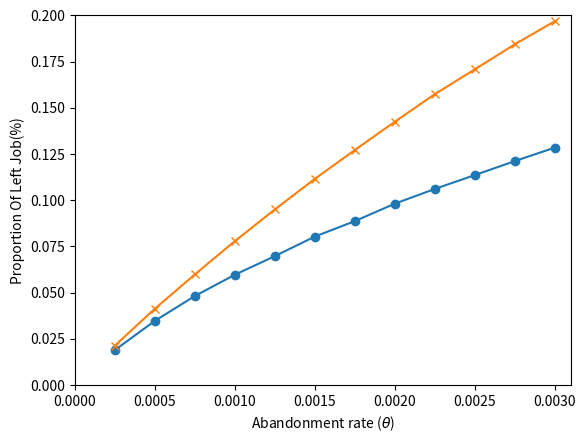

Reproduce this figure in Python. (Note: this script raises an exception after producing the figure.)
import matplotlib.pyplot as plt

theta = [2.5E-4, 5.0E-4, 7.5E-4, 0.001, 0.00125, 0.0015, 0.00175, 0.002, 0.00225, 0.0025, 0.00275, 0.003]
#mean_waitting_time_nomiddle_hostnum_500_queuecapacity_500 = [86.40872419266348, 83.74202126646135, 81.46927718136614, 79.41261105601559, 77.44570610704021, 75.65480456391901, 74.20546364875426, 72.80556921049242, 71.37566445368259, 70.06870656318637, 68.75819061650037, 67.72179636855678]
#mean_waitting_time_hostnum_500_queuecapacity_500= [75.68821445611907, 68.09706592780464, 63.538069534177176, 59.027150379551266, 55.842559984282914, 53.0879448463402, 50.692615679342026, 48.518626362556155, 46.910439616272846, 45.49401753360742, 44.043675695034786, 42.697925719242996]

job_left_ratio_withmiddle_hostnum_500_queuecapacity_500  = [0.018959371368926878, 0.034777556767827955, 0.04822458987336786, 0.0597317683203025, 0.06981507375386493, 0.08038088110758808, 0.0887508123756819, 0.09819209484609173, 0.10616617760009453, 0.1136636666207141, 0.12122417630029345, 0.12854638911318117]
job_left_ratio_nomiddle_hostnum_500_queuecapacity_500  = [0.021401421903617778, 0.04136124623353093, 0.05990889593931122, 0.0779329223861197, 0.0950627252496209, 0.11162731157807669, 0.12724461862654352, 0.14254091419343404, 0.15748468794926837, 0.17087854737381097, 0.18443783602812297, 0.1969415286448589]
plt.plot(theta,job_left_ratio_withmiddle_hostnum_500_queuecapacity_500,marker="o",label="With Middle")
plt.plot(theta,job_left_ratio_nomiddle_hostnum_500_queuecapacity_500,marker="x",label="Without Middle")
plt.axis([0,0.0031,0,0.2])
plt.ylabel("Proportion Of Left Job(%)")
plt.xlabel("Abandonment rate ($\\theta$)")
plt.grid(b='on')
plt.legend(loc='best')
plt.show()